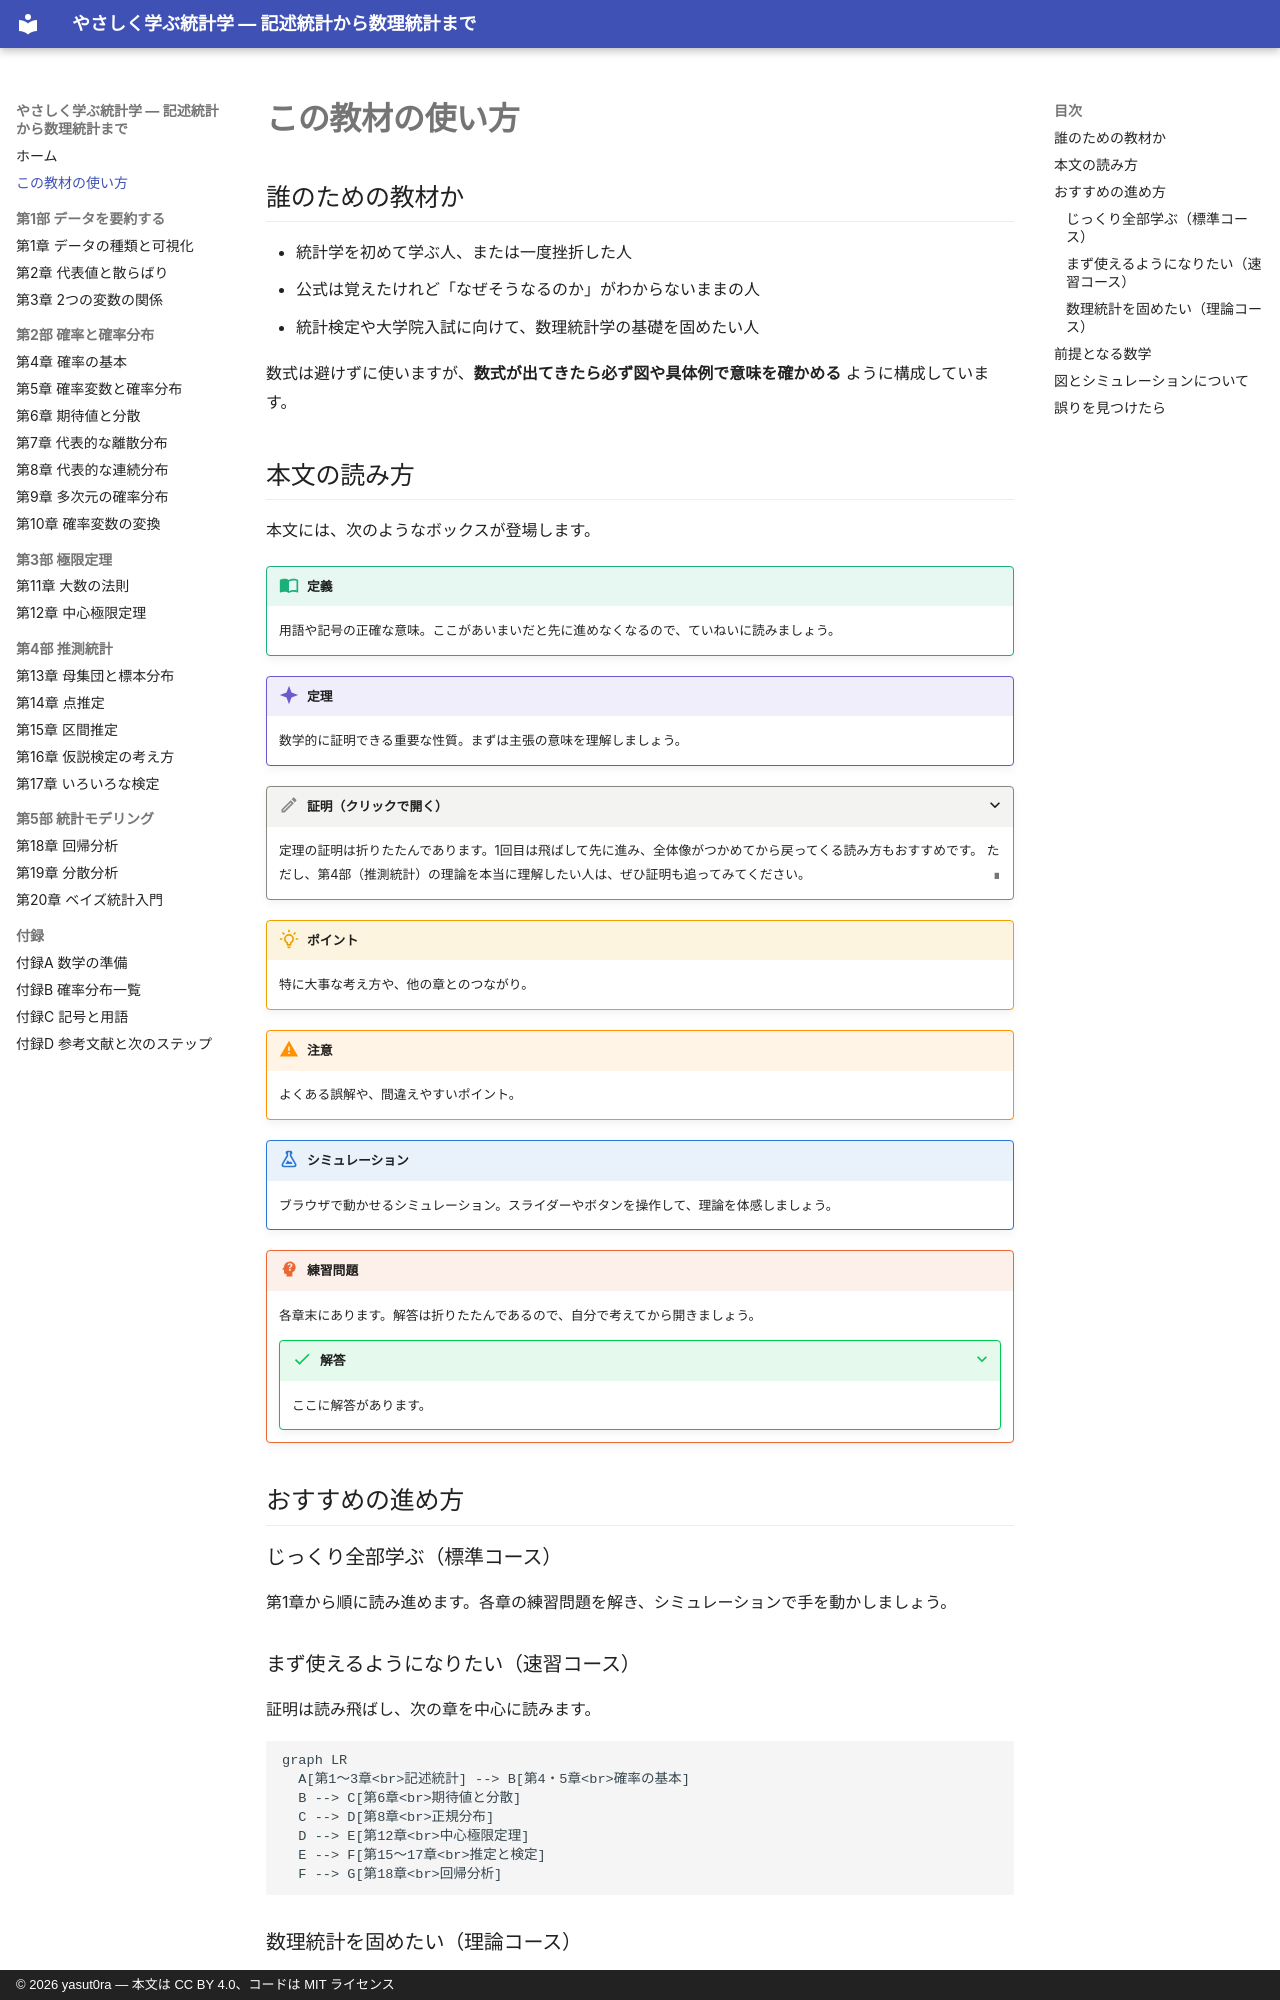

repository: yasut0ra/learn-stats-ja · page: guide/index.html · generator: mkdocs · copyright: © 2026 yasut0ra — 本文は CC BY 4.0、コードは MIT ライセンス

# この教材の使い方

## 誰のための教材か

- 統計学を初めて学ぶ人、または一度挫折した人
- 公式は覚えたけれど「なぜそうなるのか」がわからないままの人
- 統計検定や大学院入試に向けて、数理統計学の基礎を固めたい人

数式は避けずに使いますが、**数式が出てきたら必ず図や具体例で意味を確かめる** ように構成しています。

## 本文の読み方

本文には、次のようなボックスが登場します。

!!! definition "定義"
    用語や記号の正確な意味。ここがあいまいだと先に進めなくなるので、ていねいに読みましょう。

!!! theorem "定理"
    数学的に証明できる重要な性質。まずは主張の意味を理解しましょう。

??? proof "証明（クリックで開く）"
    定理の証明は折りたたんであります。1回目は飛ばして先に進み、全体像がつかめてから戻ってくる読み方もおすすめです。
    ただし、第4部（推測統計）の理論を本当に理解したい人は、ぜひ証明も追ってみてください。

!!! point "ポイント"
    特に大事な考え方や、他の章とのつながり。

!!! warning "注意"
    よくある誤解や、間違えやすいポイント。

!!! demo "シミュレーション"
    ブラウザで動かせるシミュレーション。スライダーやボタンを操作して、理論を体感しましょう。

!!! exercise "練習問題"
    各章末にあります。解答は折りたたんであるので、自分で考えてから開きましょう。

    ??? success "解答"
        ここに解答があります。

## おすすめの進め方

### じっくり全部学ぶ（標準コース）

第1章から順に読み進めます。各章の練習問題を解き、シミュレーションで手を動かしましょう。

### まず使えるようになりたい（速習コース）

証明は読み飛ばし、次の章を中心に読みます。

```mermaid
graph LR
  A[第1〜3章<br>記述統計] --> B[第4・5章<br>確率の基本]
  B --> C[第6章<br>期待値と分散]
  C --> D[第8章<br>正規分布]
  D --> E[第12章<br>中心極限定理]
  E --> F[第15〜17章<br>推定と検定]
  F --> G[第18章<br>回帰分析]
```

### 数理統計を固めたい（理論コース）

第2部〜第4部を重点的に読み、すべての証明を追います。特に次の章が中心です。

- 第6章（積率母関数）、第9章（多次元分布）、第10章（変数変換）
- 第11章・第12章（極限定理の証明）
- 第13章（標本分布の定理）、第14章（最尤法・クラメール・ラオの不等式）、第16章（ネイマン・ピアソンの補題・尤度比検定）
